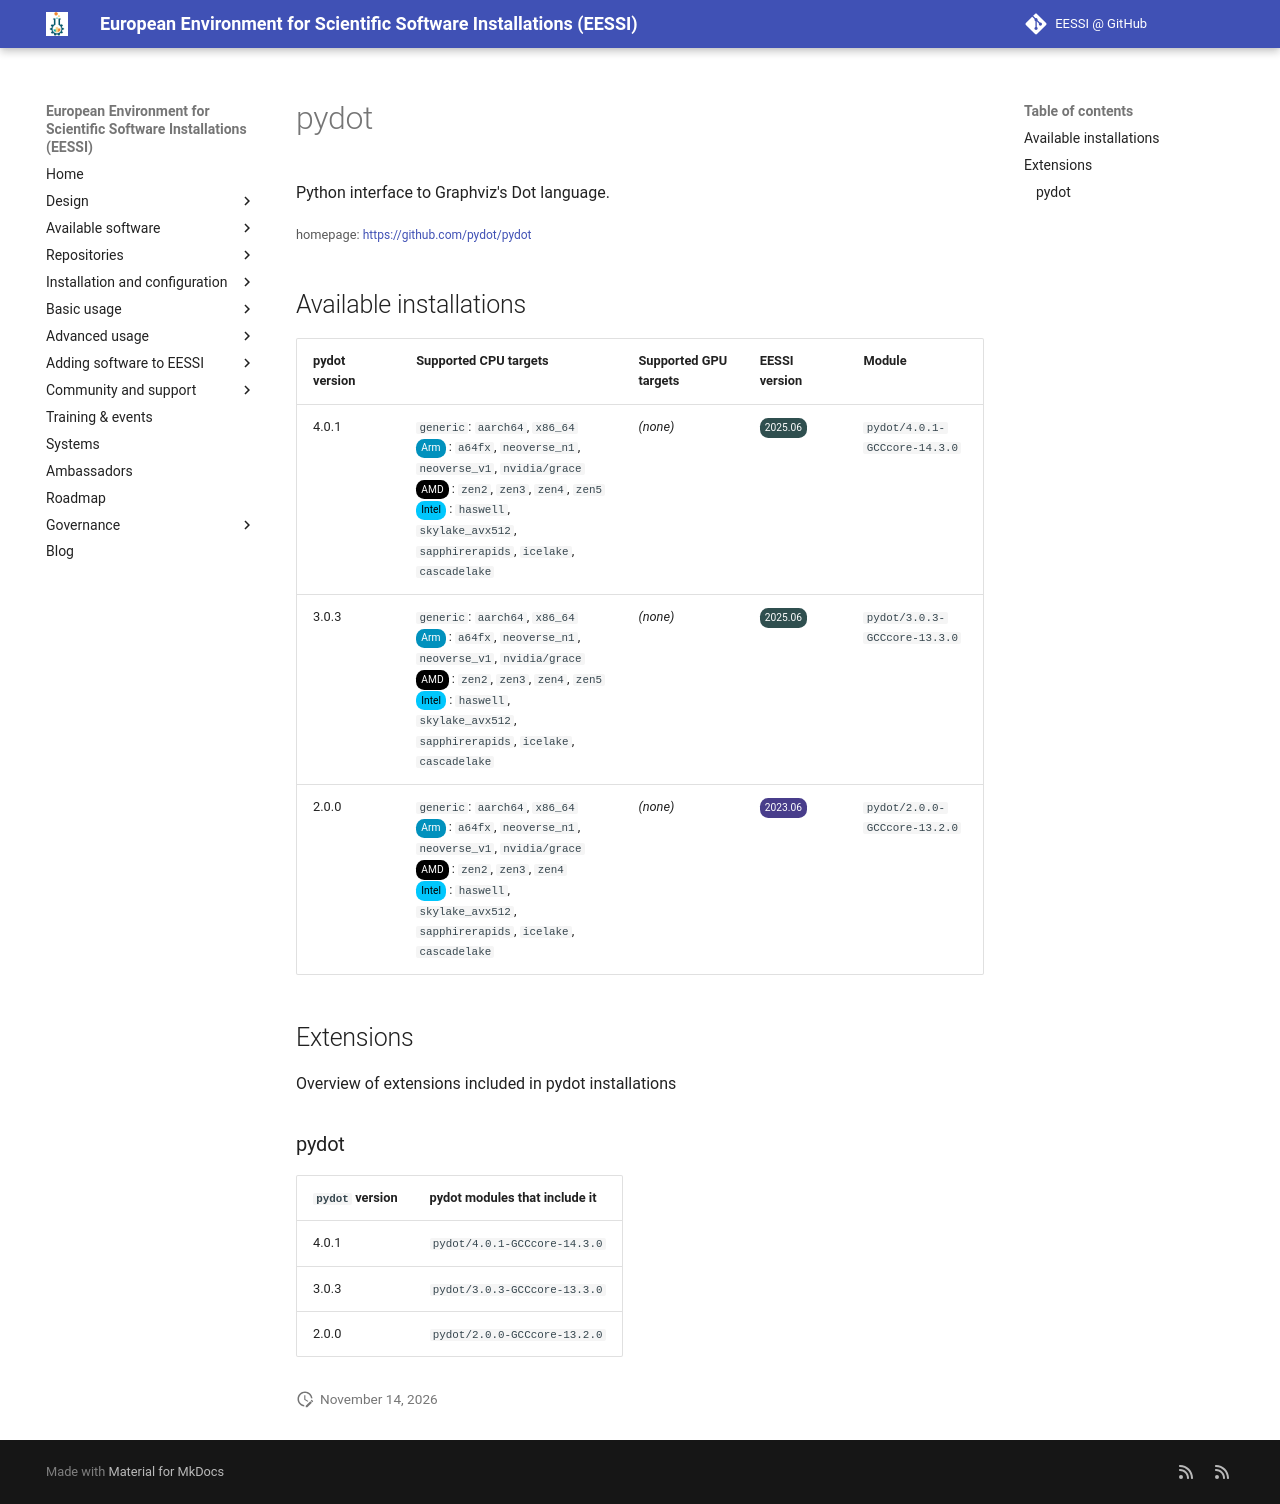

repository: EESSI/docs · page: available_software/detail/pydot/index.html · generator: mkdocs

---
json_ld:
  '@context': https://schema.org
  '@type': SoftwareApplication
  applicationCategory: DeveloperApplication
  description: Python interface to Graphviz's Dot language.
  license: Not confirmed
  name: pydot
  offers:
    '@type': Offer
    price: 0
  operatingSystem: LINUX
  review:
    '@type': Review
    author:
      '@type': Organization
      name: EESSI
    reviewBody: Application has been successfully made available on all architectures
      supported by EESSI
    reviewRating:
      '@type': Rating
      ratingValue: 5
  softwareRequirements: See https://www.eessi.io/docs/ for how to make EESSI available
    on your system
  softwareVersion: '[''4.0.1'', ''3.0.3'', ''2.0.0'']'
  url: https://github.com/pydot/pydot
---
# pydot


Python interface to Graphviz's Dot language.

<small>homepage: </small><span class="software-link">[https://github.com/pydot/pydot](https://github.com/pydot/pydot)</span>

## Available installations


|pydot version|Supported CPU targets|Supported GPU targets|EESSI version|Module|
| --- | --- | --- | --- | --- |
|4.0.1|`generic`: `aarch64`, `x86_64`<br/><span class="software-cpu-arm">Arm</span>: `a64fx`, `neoverse_n1`, `neoverse_v1`, `nvidia/grace`<br/><span class="software-cpu-amd">AMD</span>: `zen2`, `zen3`, `zen4`, `zen5`<br/><span class="software-cpu-intel">Intel</span>: `haswell`, `skylake_avx512`, `sapphirerapids`, `icelake`, `cascadelake`<br/>|*(none)*|<span class="software-eessi-version-202506">2025.06</span>|`pydot/4.0.1-GCCcore-14.3.0`|
|3.0.3|`generic`: `aarch64`, `x86_64`<br/><span class="software-cpu-arm">Arm</span>: `a64fx`, `neoverse_n1`, `neoverse_v1`, `nvidia/grace`<br/><span class="software-cpu-amd">AMD</span>: `zen2`, `zen3`, `zen4`, `zen5`<br/><span class="software-cpu-intel">Intel</span>: `haswell`, `skylake_avx512`, `sapphirerapids`, `icelake`, `cascadelake`<br/>|*(none)*|<span class="software-eessi-version-202506">2025.06</span>|`pydot/3.0.3-GCCcore-13.3.0`|
|2.0.0|`generic`: `aarch64`, `x86_64`<br/><span class="software-cpu-arm">Arm</span>: `a64fx`, `neoverse_n1`, `neoverse_v1`, `nvidia/grace`<br/><span class="software-cpu-amd">AMD</span>: `zen2`, `zen3`, `zen4`<br/><span class="software-cpu-intel">Intel</span>: `haswell`, `skylake_avx512`, `sapphirerapids`, `icelake`, `cascadelake`<br/>|*(none)*|<span class="software-eessi-version-202306">2023.06</span>|`pydot/2.0.0-GCCcore-13.2.0`|

## Extensions

Overview of extensions included in pydot installations


### pydot


|`pydot` version|pydot modules that include it|
| --- | --- |
|4.0.1|`pydot/4.0.1-GCCcore-14.3.0`|
|3.0.3|`pydot/3.0.3-GCCcore-13.3.0`|
|2.0.0|`pydot/2.0.0-GCCcore-13.2.0`|
